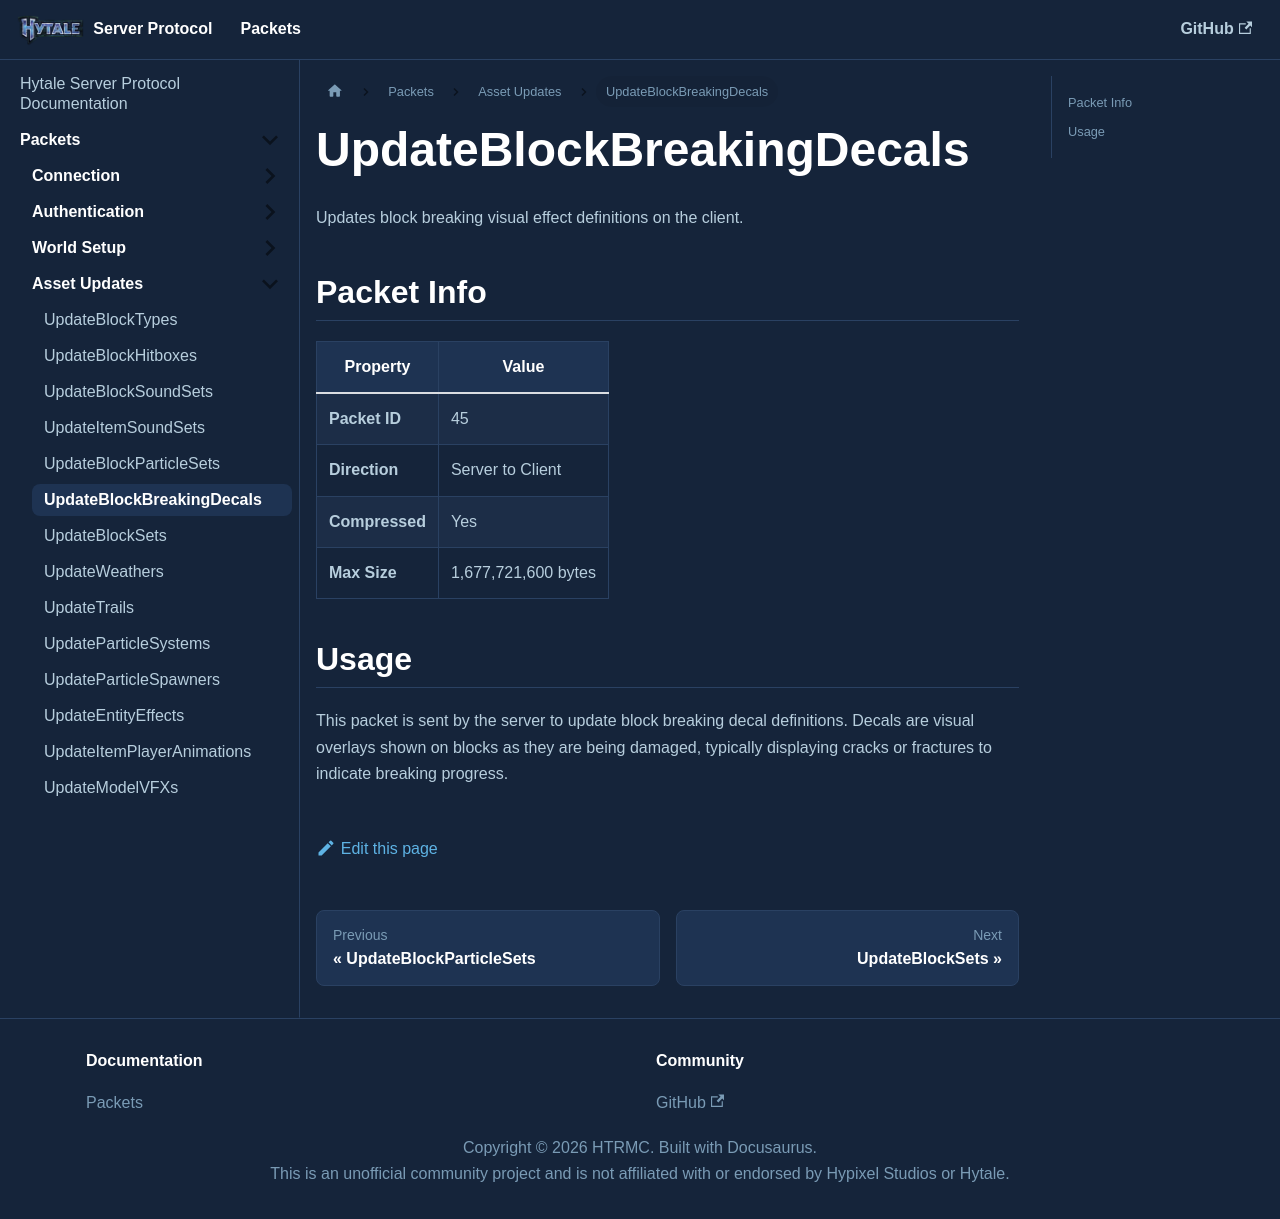

repository: HTRMC/HytaleServerDocs · page: docs/packets/assets/updateblockbreakingdecals/index.html · generator: docusaurus

---
sidebar_position: 6
---

# UpdateBlockBreakingDecals

Updates block breaking visual effect definitions on the client.

## Packet Info

| Property | Value |
|----------|-------|
| **Packet ID** | 45 |
| **Direction** | Server to Client |
| **Compressed** | Yes |
| **Max Size** | 1,677,721,600 bytes |

## Usage

This packet is sent by the server to update block breaking decal definitions. Decals are visual overlays shown on blocks as they are being damaged, typically displaying cracks or fractures to indicate breaking progress.
